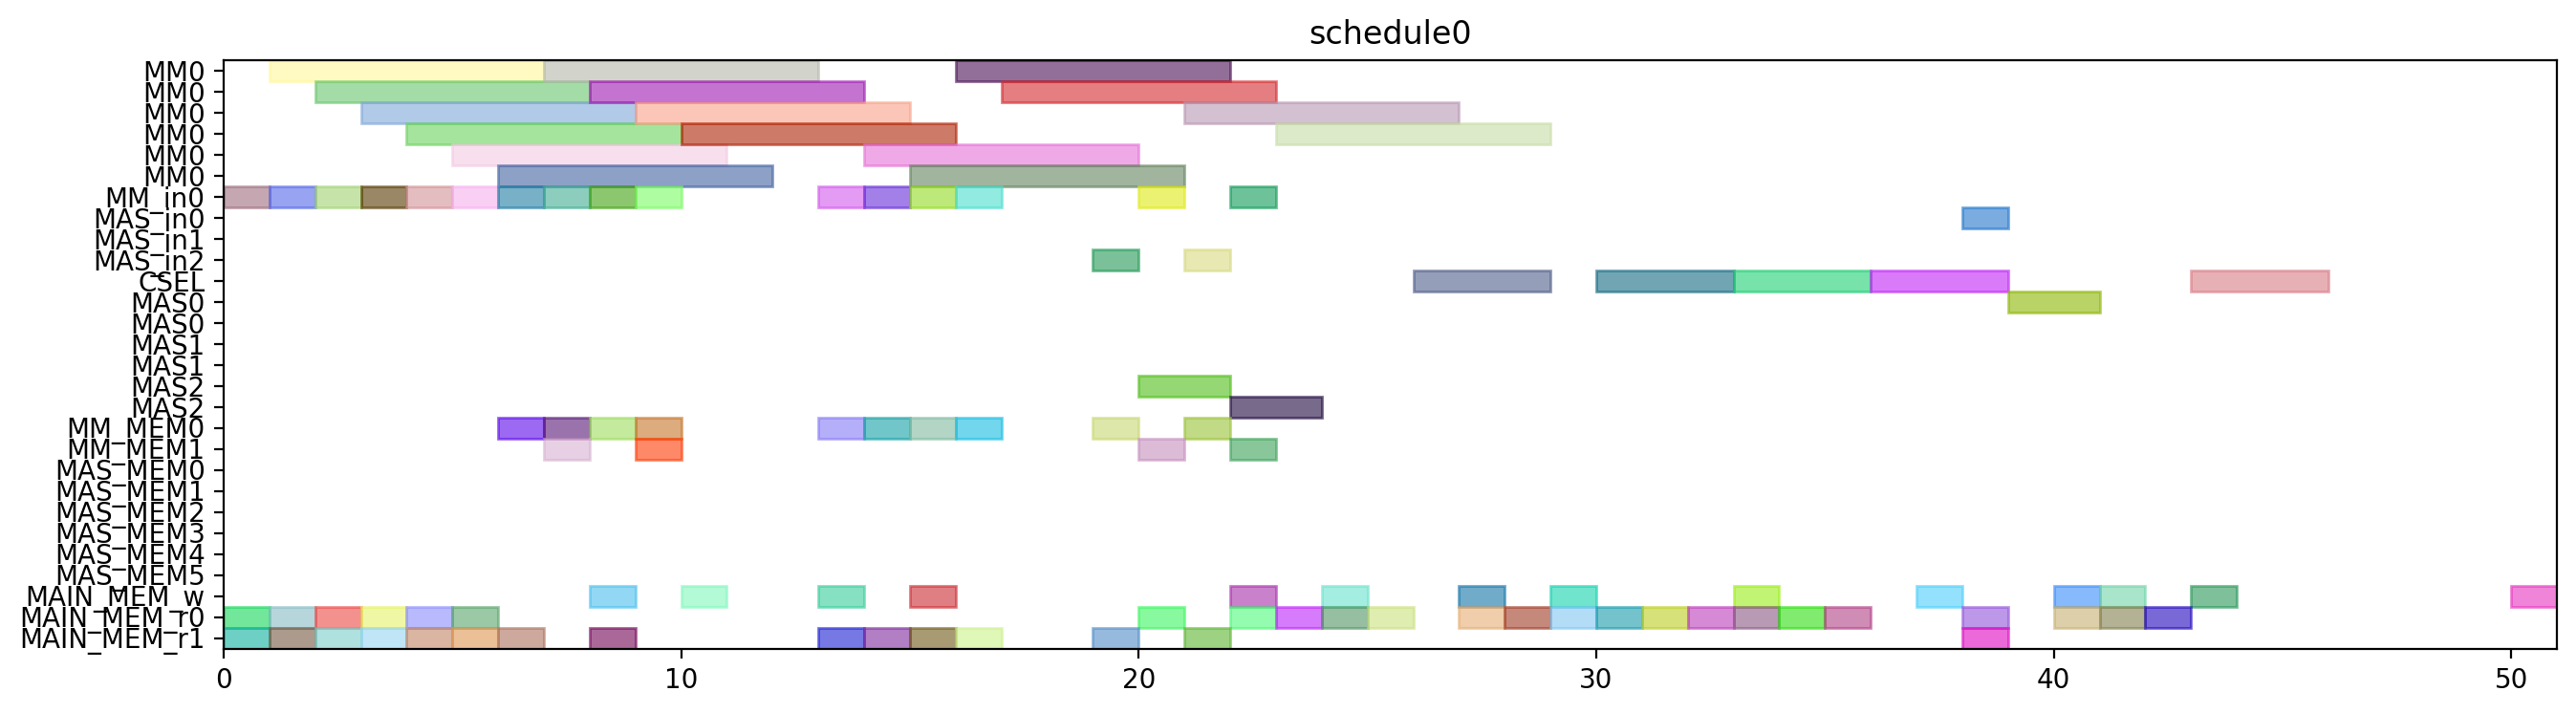

Source code (Python):
from pyschedule import Scenario, solvers, plotters, alt


def solve():
	horizon = 120
	S = Scenario("schedule0", horizon=horizon)

	# resource
	MM = S.Resources('MM', num=1, size=6)
	MM_in = S.Resources('MM_in', num=1)
	MAS_in = S.Resources('MAS_in', num=3)
	CSEL = S.Resource('CSEL')
	MAS = S.Resources('MAS', num=3, size=2, periods=range(1, horizon))
	MM_MEM = S.Resources('MM_MEM', num=2)
	MAS_MEM = S.Resources('MAS_MEM', num=6)
	MAIN_MEM_w = S.Resource('MAIN_MEM_w', size=1)
	MAIN_MEM_r = S.Resources('MAIN_MEM_r', num=2)

	# result of previous scheduling

	# new tasks
	alpha0 = S.Task('alpha0', length=6, delay_cost=1)
	alpha0 += alt(MM)
	alpha0_in = S.Task('alpha0_in', length=1, delay_cost=1)
	alpha0_in += alt(MM_in)
	S += alpha0_in*MM_in[0]<=alpha0*MM[0]
	alpha0_mem0 = S.Task('alpha0_mem0', length=1, delay_cost=1)
	alpha0_mem0 += MAIN_MEM_r[0]
	S += alpha0_mem0 <= alpha0

	alpha0_mem1 = S.Task('alpha0_mem1', length=1, delay_cost=1)
	alpha0_mem1 += MAIN_MEM_r[1]
	S += alpha0_mem1 <= alpha0

	alpha1 = S.Task('alpha1', length=6, delay_cost=1)
	alpha1 += alt(MM)
	alpha1_in = S.Task('alpha1_in', length=1, delay_cost=1)
	alpha1_in += alt(MM_in)
	S += alpha1_in*MM_in[0]<=alpha1*MM[0]
	alpha1_mem0 = S.Task('alpha1_mem0', length=1, delay_cost=1)
	alpha1_mem0 += MAIN_MEM_r[0]
	S += alpha1_mem0 <= alpha1

	alpha1_mem1 = S.Task('alpha1_mem1', length=1, delay_cost=1)
	alpha1_mem1 += MAIN_MEM_r[1]
	S += alpha1_mem1 <= alpha1

	xit2N0 = S.Task('xit2N0', length=6, delay_cost=1)
	xit2N0 += alt(MM)
	xit2N0_in = S.Task('xit2N0_in', length=1, delay_cost=1)
	xit2N0_in += alt(MM_in)
	S += xit2N0_in*MM_in[0]<=xit2N0*MM[0]
	S += 0<xit2N0

	xit2N0_w = S.Task('xit2N0_w', length=1, delay_cost=1)
	xit2N0_w += alt(MAIN_MEM_w)
	S += xit2N0 <= xit2N0_w

	xit2N0_mem0 = S.Task('xit2N0_mem0', length=1, delay_cost=1)
	xit2N0_mem0 += MAIN_MEM_r[0]
	S += xit2N0_mem0 <= xit2N0

	xit2N0_mem1 = S.Task('xit2N0_mem1', length=1, delay_cost=1)
	xit2N0_mem1 += MAIN_MEM_r[1]
	S += xit2N0_mem1 <= xit2N0

	xit2N1 = S.Task('xit2N1', length=6, delay_cost=1)
	xit2N1 += alt(MM)
	xit2N1_in = S.Task('xit2N1_in', length=1, delay_cost=1)
	xit2N1_in += alt(MM_in)
	S += xit2N1_in*MM_in[0]<=xit2N1*MM[0]
	S += 0<xit2N1

	xit2N1_w = S.Task('xit2N1_w', length=1, delay_cost=1)
	xit2N1_w += alt(MAIN_MEM_w)
	S += xit2N1 <= xit2N1_w

	xit2N1_mem0 = S.Task('xit2N1_mem0', length=1, delay_cost=1)
	xit2N1_mem0 += MAIN_MEM_r[0]
	S += xit2N1_mem0 <= xit2N1

	xit2N1_mem1 = S.Task('xit2N1_mem1', length=1, delay_cost=1)
	xit2N1_mem1 += MAIN_MEM_r[1]
	S += xit2N1_mem1 <= xit2N1

	t30 = S.Task('t30', length=6, delay_cost=1)
	t30 += alt(MM)
	t30_in = S.Task('t30_in', length=1, delay_cost=1)
	t30_in += alt(MM_in)
	S += t30_in*MM_in[0]<=t30*MM[0]
	t30_mem0 = S.Task('t30_mem0', length=1, delay_cost=1)
	t30_mem0 += MAIN_MEM_r[0]
	S += t30_mem0 <= t30

	t30_mem1 = S.Task('t30_mem1', length=1, delay_cost=1)
	t30_mem1 += MAIN_MEM_r[1]
	S += t30_mem1 <= t30

	t31 = S.Task('t31', length=6, delay_cost=1)
	t31 += alt(MM)
	t31_in = S.Task('t31_in', length=1, delay_cost=1)
	t31_in += alt(MM_in)
	S += t31_in*MM_in[0]<=t31*MM[0]
	t31_mem0 = S.Task('t31_mem0', length=1, delay_cost=1)
	t31_mem0 += MAIN_MEM_r[0]
	S += t31_mem0 <= t31

	t31_mem1 = S.Task('t31_mem1', length=1, delay_cost=1)
	t31_mem1 += MAIN_MEM_r[1]
	S += t31_mem1 <= t31

	alphaD0 = S.Task('alphaD0', length=6, delay_cost=1)
	alphaD0 += alt(MM)
	alphaD0_in = S.Task('alphaD0_in', length=1, delay_cost=1)
	alphaD0_in += alt(MM_in)
	S += alphaD0_in*MM_in[0]<=alphaD0*MM[0]
	S += 0<alphaD0

	alphaD0_w = S.Task('alphaD0_w', length=1, delay_cost=1)
	alphaD0_w += alt(MAIN_MEM_w)
	S += alphaD0 <= alphaD0_w

	alphaD0_mem0 = S.Task('alphaD0_mem0', length=1, delay_cost=1)
	alphaD0_mem0 += alt(MM_MEM)
	S += (alpha0*MM[0])-1 < alphaD0_mem0*MM_MEM[0]
	S += alphaD0_mem0 <= alphaD0

	alphaD0_mem1 = S.Task('alphaD0_mem1', length=1, delay_cost=1)
	alphaD0_mem1 += MAIN_MEM_r[1]
	S += alphaD0_mem1 <= alphaD0

	alphaD1 = S.Task('alphaD1', length=6, delay_cost=1)
	alphaD1 += alt(MM)
	alphaD1_in = S.Task('alphaD1_in', length=1, delay_cost=1)
	alphaD1_in += alt(MM_in)
	S += alphaD1_in*MM_in[0]<=alphaD1*MM[0]
	S += 0<alphaD1

	alphaD1_w = S.Task('alphaD1_w', length=1, delay_cost=1)
	alphaD1_w += alt(MAIN_MEM_w)
	S += alphaD1 <= alphaD1_w

	alphaD1_mem0 = S.Task('alphaD1_mem0', length=1, delay_cost=1)
	alphaD1_mem0 += alt(MM_MEM)
	S += (alpha1*MM[0])-1 < alphaD1_mem0*MM_MEM[0]
	S += alphaD1_mem0 <= alphaD1

	alphaD1_mem1 = S.Task('alphaD1_mem1', length=1, delay_cost=1)
	alphaD1_mem1 += MAIN_MEM_r[1]
	S += alphaD1_mem1 <= alphaD1

	alpha20 = S.Task('alpha20', length=6, delay_cost=1)
	alpha20 += alt(MM)
	alpha20_in = S.Task('alpha20_in', length=1, delay_cost=1)
	alpha20_in += alt(MM_in)
	S += alpha20_in*MM_in[0]<=alpha20*MM[0]
	alpha20_mem0 = S.Task('alpha20_mem0', length=1, delay_cost=1)
	alpha20_mem0 += alt(MM_MEM)
	S += (alpha0*MM[0])-1 < alpha20_mem0*MM_MEM[0]
	S += alpha20_mem0 <= alpha20

	alpha20_mem1 = S.Task('alpha20_mem1', length=1, delay_cost=1)
	alpha20_mem1 += alt(MM_MEM)
	S += (alpha0*MM[0])-1 < alpha20_mem1*MM_MEM[1]
	S += alpha20_mem1 <= alpha20

	alpha21 = S.Task('alpha21', length=6, delay_cost=1)
	alpha21 += alt(MM)
	alpha21_in = S.Task('alpha21_in', length=1, delay_cost=1)
	alpha21_in += alt(MM_in)
	S += alpha21_in*MM_in[0]<=alpha21*MM[0]
	alpha21_mem0 = S.Task('alpha21_mem0', length=1, delay_cost=1)
	alpha21_mem0 += alt(MM_MEM)
	S += (alpha1*MM[0])-1 < alpha21_mem0*MM_MEM[0]
	S += alpha21_mem0 <= alpha21

	alpha21_mem1 = S.Task('alpha21_mem1', length=1, delay_cost=1)
	alpha21_mem1 += alt(MM_MEM)
	S += (alpha1*MM[0])-1 < alpha21_mem1*MM_MEM[1]
	S += alpha21_mem1 <= alpha21

	alpha2V0 = S.Task('alpha2V0', length=6, delay_cost=1)
	alpha2V0 += alt(MM)
	alpha2V0_in = S.Task('alpha2V0_in', length=1, delay_cost=1)
	alpha2V0_in += alt(MM_in)
	S += alpha2V0_in*MM_in[0]<=alpha2V0*MM[0]
	alpha2V0_mem0 = S.Task('alpha2V0_mem0', length=1, delay_cost=1)
	alpha2V0_mem0 += alt(MM_MEM)
	S += (alpha20*MM[0])-1 < alpha2V0_mem0*MM_MEM[0]
	S += alpha2V0_mem0 <= alpha2V0

	alpha2V0_mem1 = S.Task('alpha2V0_mem1', length=1, delay_cost=1)
	alpha2V0_mem1 += MAIN_MEM_r[1]
	S += alpha2V0_mem1 <= alpha2V0

	alpha2V1 = S.Task('alpha2V1', length=6, delay_cost=1)
	alpha2V1 += alt(MM)
	alpha2V1_in = S.Task('alpha2V1_in', length=1, delay_cost=1)
	alpha2V1_in += alt(MM_in)
	S += alpha2V1_in*MM_in[0]<=alpha2V1*MM[0]
	alpha2V1_mem0 = S.Task('alpha2V1_mem0', length=1, delay_cost=1)
	alpha2V1_mem0 += alt(MM_MEM)
	S += (alpha21*MM[0])-1 < alpha2V1_mem0*MM_MEM[0]
	S += alpha2V1_mem0 <= alpha2V1

	alpha2V1_mem1 = S.Task('alpha2V1_mem1', length=1, delay_cost=1)
	alpha2V1_mem1 += MAIN_MEM_r[1]
	S += alpha2V1_mem1 <= alpha2V1

	t3alphaD0 = S.Task('t3alphaD0', length=6, delay_cost=1)
	t3alphaD0 += alt(MM)
	t3alphaD0_in = S.Task('t3alphaD0_in', length=1, delay_cost=1)
	t3alphaD0_in += alt(MM_in)
	S += t3alphaD0_in*MM_in[0]<=t3alphaD0*MM[0]
	t3alphaD0_mem0 = S.Task('t3alphaD0_mem0', length=1, delay_cost=1)
	t3alphaD0_mem0 += alt(MM_MEM)
	S += (t30*MM[0])-1 < t3alphaD0_mem0*MM_MEM[0]
	S += t3alphaD0_mem0 <= t3alphaD0

	t3alphaD0_mem1 = S.Task('t3alphaD0_mem1', length=1, delay_cost=1)
	t3alphaD0_mem1 += MAIN_MEM_r[1]
	S += alphaD0_w < t3alphaD0_mem1
	S += t3alphaD0_mem1 <= t3alphaD0

	t3alphaD1 = S.Task('t3alphaD1', length=6, delay_cost=1)
	t3alphaD1 += alt(MM)
	t3alphaD1_in = S.Task('t3alphaD1_in', length=1, delay_cost=1)
	t3alphaD1_in += alt(MM_in)
	S += t3alphaD1_in*MM_in[0]<=t3alphaD1*MM[0]
	t3alphaD1_mem0 = S.Task('t3alphaD1_mem0', length=1, delay_cost=1)
	t3alphaD1_mem0 += alt(MM_MEM)
	S += (t31*MM[0])-1 < t3alphaD1_mem0*MM_MEM[0]
	S += t3alphaD1_mem0 <= t3alphaD1

	t3alphaD1_mem1 = S.Task('t3alphaD1_mem1', length=1, delay_cost=1)
	t3alphaD1_mem1 += MAIN_MEM_r[1]
	S += alphaD1_w < t3alphaD1_mem1
	S += t3alphaD1_mem1 <= t3alphaD1

	y20 = S.Task('y20', length=6, delay_cost=1)
	y20 += alt(MM)
	y20_in = S.Task('y20_in', length=1, delay_cost=1)
	y20_in += alt(MM_in)
	S += y20_in*MM_in[0]<=y20*MM[0]
	S += 0<y20

	y20_w = S.Task('y20_w', length=1, delay_cost=1)
	y20_w += alt(MAIN_MEM_w)
	S += y20 <= y20_w

	y20_mem0 = S.Task('y20_mem0', length=1, delay_cost=1)
	y20_mem0 += MAIN_MEM_r[0]
	S += y20_mem0 <= y20

	y20_mem1 = S.Task('y20_mem1', length=1, delay_cost=1)
	y20_mem1 += alt(MM_MEM)
	S += (t3alphaD0*MM[0])-1 < y20_mem1*MM_MEM[1]
	S += y20_mem1 <= y20

	y21 = S.Task('y21', length=6, delay_cost=1)
	y21 += alt(MM)
	y21_in = S.Task('y21_in', length=1, delay_cost=1)
	y21_in += alt(MM_in)
	S += y21_in*MM_in[0]<=y21*MM[0]
	S += 0<y21

	y21_w = S.Task('y21_w', length=1, delay_cost=1)
	y21_w += alt(MAIN_MEM_w)
	S += y21 <= y21_w

	y21_mem0 = S.Task('y21_mem0', length=1, delay_cost=1)
	y21_mem0 += MAIN_MEM_r[0]
	S += y21_mem0 <= y21

	y21_mem1 = S.Task('y21_mem1', length=1, delay_cost=1)
	y21_mem1 += alt(MM_MEM)
	S += (t3alphaD1*MM[0])-1 < y21_mem1*MM_MEM[1]
	S += y21_mem1 <= y21

	alpha2V_U0 = S.Task('alpha2V_U0', length=2, delay_cost=1)
	alpha2V_U0 += alt(MAS)
	alpha2V_U0_in = S.Task('alpha2V_U0_in', length=1, delay_cost=1)
	alpha2V_U0_in += alt(MAS_in)
	S += alpha2V_U0_in*MAS_in[0]<=alpha2V_U0*MAS[0]

	S += alpha2V_U0_in*MAS_in[1]<=alpha2V_U0*MAS[1]

	S += alpha2V_U0_in*MAS_in[2]<=alpha2V_U0*MAS[2]

	S += 0<alpha2V_U0

	alpha2V_U0_w = S.Task('alpha2V_U0_w', length=1, delay_cost=1)
	alpha2V_U0_w += alt(MAIN_MEM_w)
	S += alpha2V_U0 <= alpha2V_U0_w

	alpha2V_U0_mem0 = S.Task('alpha2V_U0_mem0', length=1, delay_cost=1)
	alpha2V_U0_mem0 += alt(MM_MEM)
	S += (alpha2V0*MM[0])-1 < alpha2V_U0_mem0*MM_MEM[0]
	S += alpha2V_U0_mem0 <= alpha2V_U0

	alpha2V_U0_mem1 = S.Task('alpha2V_U0_mem1', length=1, delay_cost=1)
	alpha2V_U0_mem1 += MAIN_MEM_r[1]
	S += alpha2V_U0_mem1 <= alpha2V_U0

	alpha2V_U1 = S.Task('alpha2V_U1', length=2, delay_cost=1)
	alpha2V_U1 += alt(MAS)
	alpha2V_U1_in = S.Task('alpha2V_U1_in', length=1, delay_cost=1)
	alpha2V_U1_in += alt(MAS_in)
	S += alpha2V_U1_in*MAS_in[0]<=alpha2V_U1*MAS[0]

	S += alpha2V_U1_in*MAS_in[1]<=alpha2V_U1*MAS[1]

	S += alpha2V_U1_in*MAS_in[2]<=alpha2V_U1*MAS[2]

	S += 0<alpha2V_U1

	alpha2V_U1_w = S.Task('alpha2V_U1_w', length=1, delay_cost=1)
	alpha2V_U1_w += alt(MAIN_MEM_w)
	S += alpha2V_U1 <= alpha2V_U1_w

	alpha2V_U1_mem0 = S.Task('alpha2V_U1_mem0', length=1, delay_cost=1)
	alpha2V_U1_mem0 += alt(MM_MEM)
	S += (alpha2V1*MM[0])-1 < alpha2V_U1_mem0*MM_MEM[0]
	S += alpha2V_U1_mem0 <= alpha2V_U1

	alpha2V_U1_mem1 = S.Task('alpha2V_U1_mem1', length=1, delay_cost=1)
	alpha2V_U1_mem1 += MAIN_MEM_r[1]
	S += alpha2V_U1_mem1 <= alpha2V_U1

	X_SSWU0 = S.Task('X_SSWU0', length=3, delay_cost=1)
	X_SSWU0 += alt(CSEL)

	X_SSWU0_w = S.Task('X_SSWU0_w', length=1, delay_cost=1)
	X_SSWU0_w += alt(MAIN_MEM_w)
	S += X_SSWU0+4 <= X_SSWU0_w

	X_SSWU0_mem0 = S.Task('X_SSWU0_mem0', length=1, delay_cost=1)
	X_SSWU0_mem0 += MAIN_MEM_r[0]
	S += alpha2V_U0_w < X_SSWU0_mem0
	S += X_SSWU0_mem0+ 2 <= X_SSWU0

	X_SSWU0_mem1 = S.Task('X_SSWU0_mem1', length=1, delay_cost=1)
	X_SSWU0_mem1 += MAIN_MEM_r[0]
	S += xit2N0_w < X_SSWU0_mem1
	S += X_SSWU0_mem1+ 1 <= X_SSWU0

	X_SSWU0_mem2 = S.Task('X_SSWU0_mem2', length=1, delay_cost=1)
	X_SSWU0_mem2 += MAIN_MEM_r[0]
	S += X_SSWU0_mem2+ 0 <= X_SSWU0

	X_SSWU1 = S.Task('X_SSWU1', length=3, delay_cost=1)
	X_SSWU1 += alt(CSEL)

	X_SSWU1_w = S.Task('X_SSWU1_w', length=1, delay_cost=1)
	X_SSWU1_w += alt(MAIN_MEM_w)
	S += X_SSWU1+4 <= X_SSWU1_w

	X_SSWU1_mem0 = S.Task('X_SSWU1_mem0', length=1, delay_cost=1)
	X_SSWU1_mem0 += MAIN_MEM_r[0]
	S += alpha2V_U1_w < X_SSWU1_mem0
	S += X_SSWU1_mem0+ 2 <= X_SSWU1

	X_SSWU1_mem1 = S.Task('X_SSWU1_mem1', length=1, delay_cost=1)
	X_SSWU1_mem1 += MAIN_MEM_r[0]
	S += xit2N1_w < X_SSWU1_mem1
	S += X_SSWU1_mem1+ 1 <= X_SSWU1

	X_SSWU1_mem2 = S.Task('X_SSWU1_mem2', length=1, delay_cost=1)
	X_SSWU1_mem2 += MAIN_MEM_r[0]
	S += X_SSWU1_mem2+ 0 <= X_SSWU1

	y0 = S.Task('y0', length=3, delay_cost=1)
	y0 += alt(CSEL)

	y0_w = S.Task('y0_w', length=1, delay_cost=1)
	y0_w += alt(MAIN_MEM_w)
	S += y0+4 <= y0_w

	y0_mem0 = S.Task('y0_mem0', length=1, delay_cost=1)
	y0_mem0 += MAIN_MEM_r[0]
	S += alpha2V_U0_w < y0_mem0
	S += y0_mem0+ 2 <= y0

	y0_mem1 = S.Task('y0_mem1', length=1, delay_cost=1)
	y0_mem1 += MAIN_MEM_r[0]
	S += y20_w < y0_mem1
	S += y0_mem1+ 1 <= y0

	y0_mem2 = S.Task('y0_mem2', length=1, delay_cost=1)
	y0_mem2 += MAIN_MEM_r[0]
	S += alphaD0_w < y0_mem2
	S += y0_mem2+ 0 <= y0

	y1 = S.Task('y1', length=3, delay_cost=1)
	y1 += alt(CSEL)

	y1_w = S.Task('y1_w', length=1, delay_cost=1)
	y1_w += alt(MAIN_MEM_w)
	S += y1+4 <= y1_w

	y1_mem0 = S.Task('y1_mem0', length=1, delay_cost=1)
	y1_mem0 += MAIN_MEM_r[0]
	S += alpha2V_U1_w < y1_mem0
	S += y1_mem0+ 2 <= y1

	y1_mem1 = S.Task('y1_mem1', length=1, delay_cost=1)
	y1_mem1 += MAIN_MEM_r[0]
	S += y21_w < y1_mem1
	S += y1_mem1+ 1 <= y1

	y1_mem2 = S.Task('y1_mem2', length=1, delay_cost=1)
	y1_mem2 += MAIN_MEM_r[0]
	S += alphaD1_w < y1_mem2
	S += y1_mem2+ 0 <= y1

	y_alt0 = S.Task('y_alt0', length=2, delay_cost=1)
	y_alt0 += alt(MAS)
	y_alt0_in = S.Task('y_alt0_in', length=1, delay_cost=1)
	y_alt0_in += alt(MAS_in)
	S += y_alt0_in*MAS_in[0]<=y_alt0*MAS[0]

	S += y_alt0_in*MAS_in[1]<=y_alt0*MAS[1]

	S += y_alt0_in*MAS_in[2]<=y_alt0*MAS[2]

	S += 0<y_alt0

	y_alt0_w = S.Task('y_alt0_w', length=1, delay_cost=1)
	y_alt0_w += alt(MAIN_MEM_w)
	S += y_alt0 <= y_alt0_w

	y_alt0_mem0 = S.Task('y_alt0_mem0', length=1, delay_cost=1)
	y_alt0_mem0 += MAIN_MEM_r[0]
	S += y_alt0_mem0 <= y_alt0

	y_alt0_mem1 = S.Task('y_alt0_mem1', length=1, delay_cost=1)
	y_alt0_mem1 += MAIN_MEM_r[1]
	S += y0_w < y_alt0_mem1
	S += y_alt0_mem1 <= y_alt0

	y_alt1 = S.Task('y_alt1', length=2, delay_cost=1)
	y_alt1 += alt(MAS)
	y_alt1_in = S.Task('y_alt1_in', length=1, delay_cost=1)
	y_alt1_in += alt(MAS_in)
	S += y_alt1_in*MAS_in[0]<=y_alt1*MAS[0]

	S += y_alt1_in*MAS_in[1]<=y_alt1*MAS[1]

	S += y_alt1_in*MAS_in[2]<=y_alt1*MAS[2]

	S += 0<y_alt1

	y_alt1_w = S.Task('y_alt1_w', length=1, delay_cost=1)
	y_alt1_w += alt(MAIN_MEM_w)
	S += y_alt1 <= y_alt1_w

	y_alt1_mem0 = S.Task('y_alt1_mem0', length=1, delay_cost=1)
	y_alt1_mem0 += MAIN_MEM_r[0]
	S += y_alt1_mem0 <= y_alt1

	y_alt1_mem1 = S.Task('y_alt1_mem1', length=1, delay_cost=1)
	y_alt1_mem1 += MAIN_MEM_r[1]
	S += y1_w < y_alt1_mem1
	S += y_alt1_mem1 <= y_alt1

	Y_SSWU0 = S.Task('Y_SSWU0', length=3, delay_cost=1)
	Y_SSWU0 += alt(CSEL)

	Y_SSWU0_w = S.Task('Y_SSWU0_w', length=1, delay_cost=1)
	Y_SSWU0_w += alt(MAIN_MEM_w)
	S += Y_SSWU0+4 <= Y_SSWU0_w

	Y_SSWU0_mem0 = S.Task('Y_SSWU0_mem0', length=1, delay_cost=1)
	Y_SSWU0_mem0 += MAIN_MEM_r[0]
	S += Y_SSWU0_mem0+ 2 <= Y_SSWU0

	Y_SSWU0_mem1 = S.Task('Y_SSWU0_mem1', length=1, delay_cost=1)
	Y_SSWU0_mem1 += MAIN_MEM_r[0]
	S += y0_w < Y_SSWU0_mem1
	S += Y_SSWU0_mem1+ 1 <= Y_SSWU0

	Y_SSWU0_mem2 = S.Task('Y_SSWU0_mem2', length=1, delay_cost=1)
	Y_SSWU0_mem2 += MAIN_MEM_r[0]
	S += y_alt0_w < Y_SSWU0_mem2
	S += Y_SSWU0_mem2+ 0 <= Y_SSWU0

	Y_SSWU1 = S.Task('Y_SSWU1', length=3, delay_cost=1)
	Y_SSWU1 += alt(CSEL)

	Y_SSWU1_w = S.Task('Y_SSWU1_w', length=1, delay_cost=1)
	Y_SSWU1_w += alt(MAIN_MEM_w)
	S += Y_SSWU1+4 <= Y_SSWU1_w

	Y_SSWU1_mem0 = S.Task('Y_SSWU1_mem0', length=1, delay_cost=1)
	Y_SSWU1_mem0 += MAIN_MEM_r[0]
	S += Y_SSWU1_mem0+ 2 <= Y_SSWU1

	Y_SSWU1_mem1 = S.Task('Y_SSWU1_mem1', length=1, delay_cost=1)
	Y_SSWU1_mem1 += MAIN_MEM_r[0]
	S += y1_w < Y_SSWU1_mem1
	S += Y_SSWU1_mem1+ 1 <= Y_SSWU1

	Y_SSWU1_mem2 = S.Task('Y_SSWU1_mem2', length=1, delay_cost=1)
	Y_SSWU1_mem2 += MAIN_MEM_r[0]
	S += y_alt1_w < Y_SSWU1_mem2
	S += Y_SSWU1_mem2+ 0 <= Y_SSWU1

	solvers.mip.solve(S,msg=1,kind='CPLEX',ratio_gap=1.01)

	solution = [['hoge']*len(S.solution()[1]) for i in range(len(S.solution()))]
	for i in range(len(S.solution())):
		for j in range(len(S.solution()[i])):
			solution[i][j]=str(S.solution()[i][j])
	print(solution)

	cycles = int(solution[-1][3])

	pic_file_name = "/mnt/rose/usr1/fukuda/ABE/multiRAM_multiMAS_16mux/scheduling_result/stage6MM1_stage2MAS3/2xSSWU_AFTER_EXP/schedule0.png"
	if(S.solution() != []):
		plotters.matplotlib.plot(S,img_filename=pic_file_name, show_task_labels=False, fig_size=(cycles*0.25+3, 4))

	return solution
